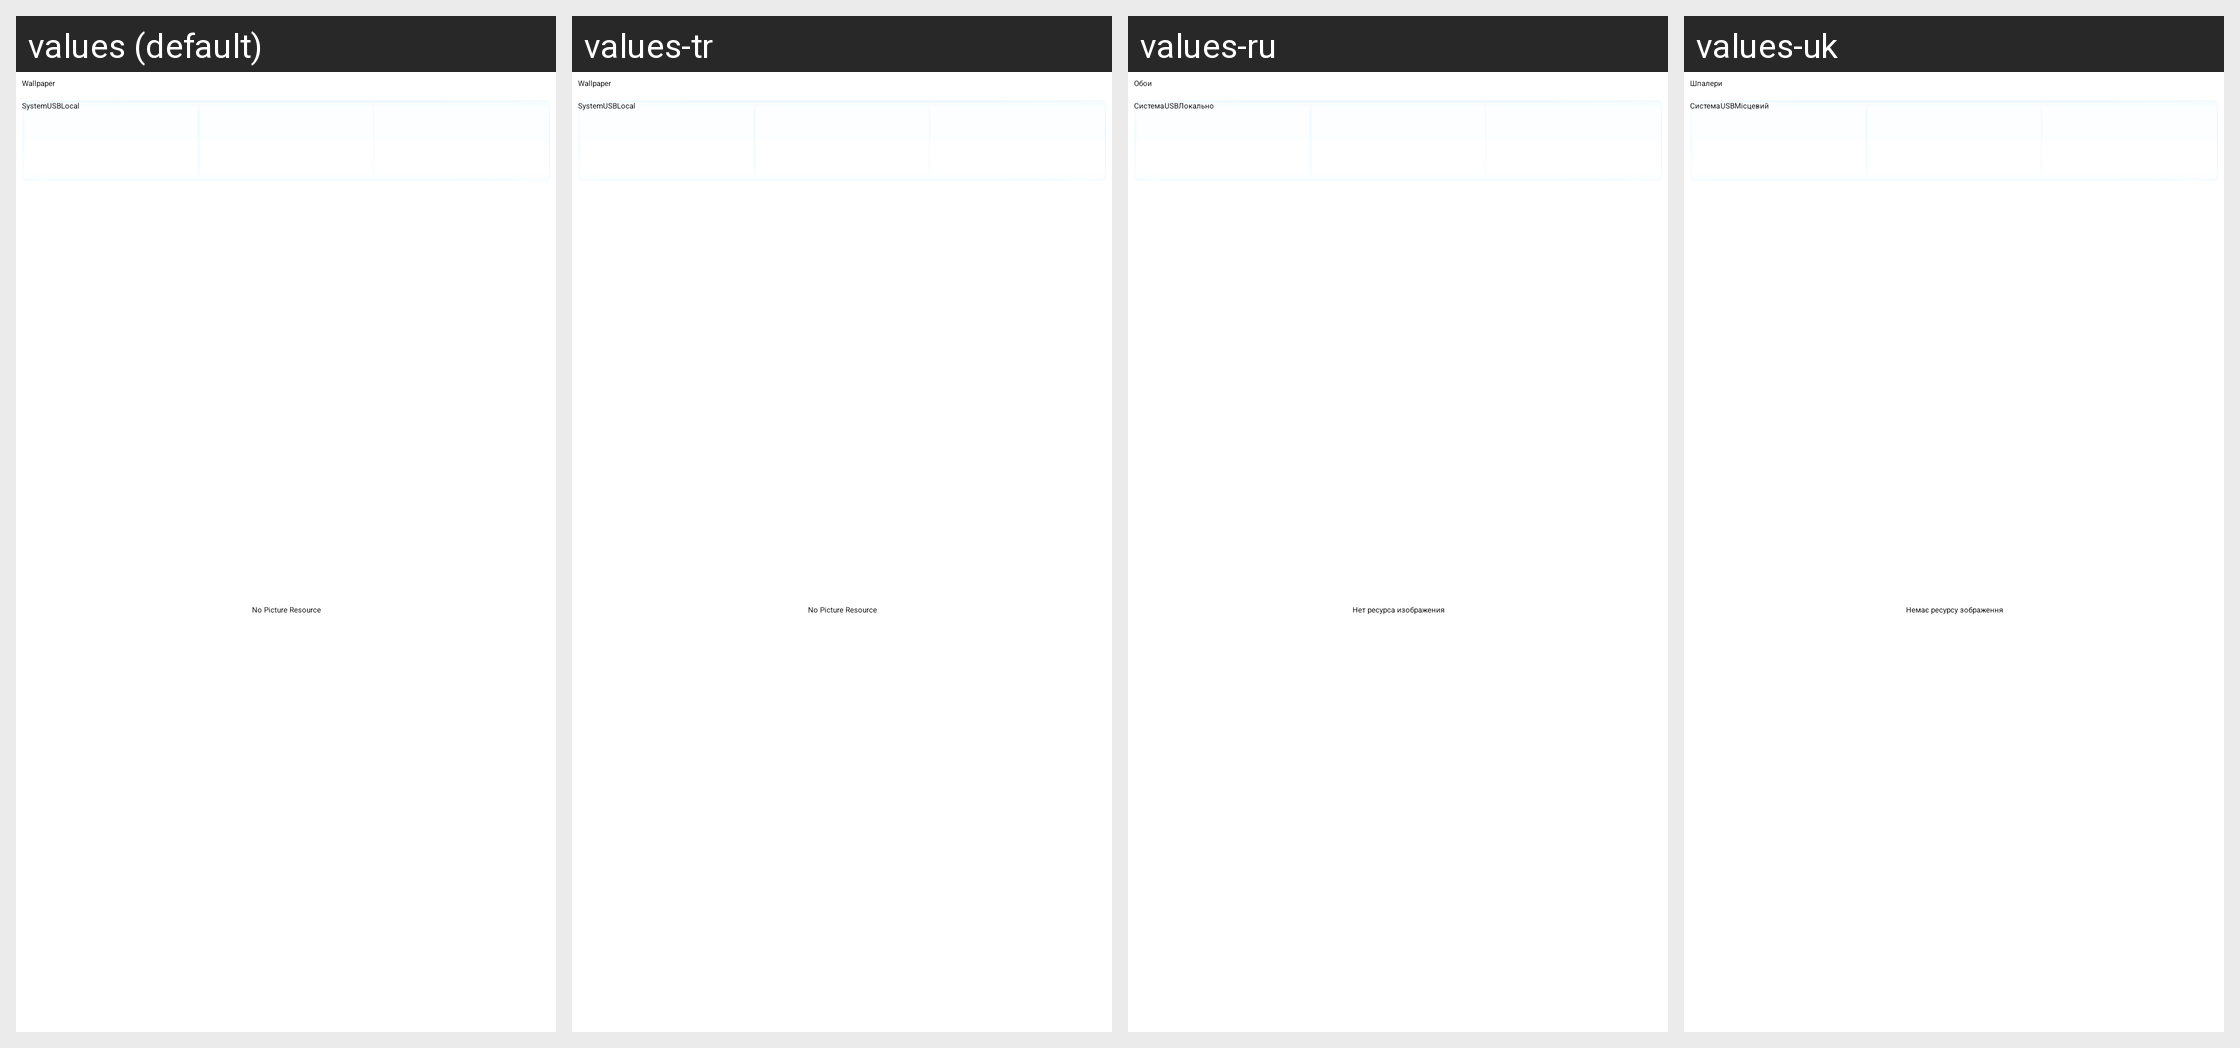

Locale-by-locale string values for the Android screen shown in this grid:
Android screen res/layout/fragment_personal.xml rendered under 4 locales, left to right: values (default), values-tr, values-ru, values-uk. Device: Nexus 5 (rendered at 1080×1920; each locale shown at half size, 540×960, under a caption strip naming it); theme Theme.Apps.
Other locales in the repository, not shown: values-ar, values-bg-rBG, values-cs, values-da, values-de, values-el, values-en, values-es, values-fr, values-it, values-iw, values-ja, values-ko, values-pl, values-pt, values-ro, values-sk, values-sv, values-th, values-vi, values-zh-rCN, values-zh-rHK, values-zh-rTW.
Strings drawn on this screen, with the default value and each locale's value (text and hints the layout hard-codes, and strings that could not be matched under every locale, appear in the picture but are not listed):

title_wallpaper
  values: Wallpaper
  values-tr: Wallpaper
  values-ru: Обои
  values-uk: Шпалери

wallpaper_system
  values: System
  values-tr: System
  values-ru: Система
  values-uk: Система

wallpaper_usb
  values: USB
  values-tr: USB  [not translated; the default value is used]
  values-ru: USB  [not translated; the default value is used]
  values-uk: USB  [not translated; the default value is used]

wallpaper_local
  values: Local
  values-tr: Local
  values-ru: Локально
  values-uk: Місцевий

no_wallpaper
  values: No Picture Resource
  values-tr: No Picture Resource
  values-ru: Нет ресурса изображения
  values-uk: Немає ресурсу зображення
